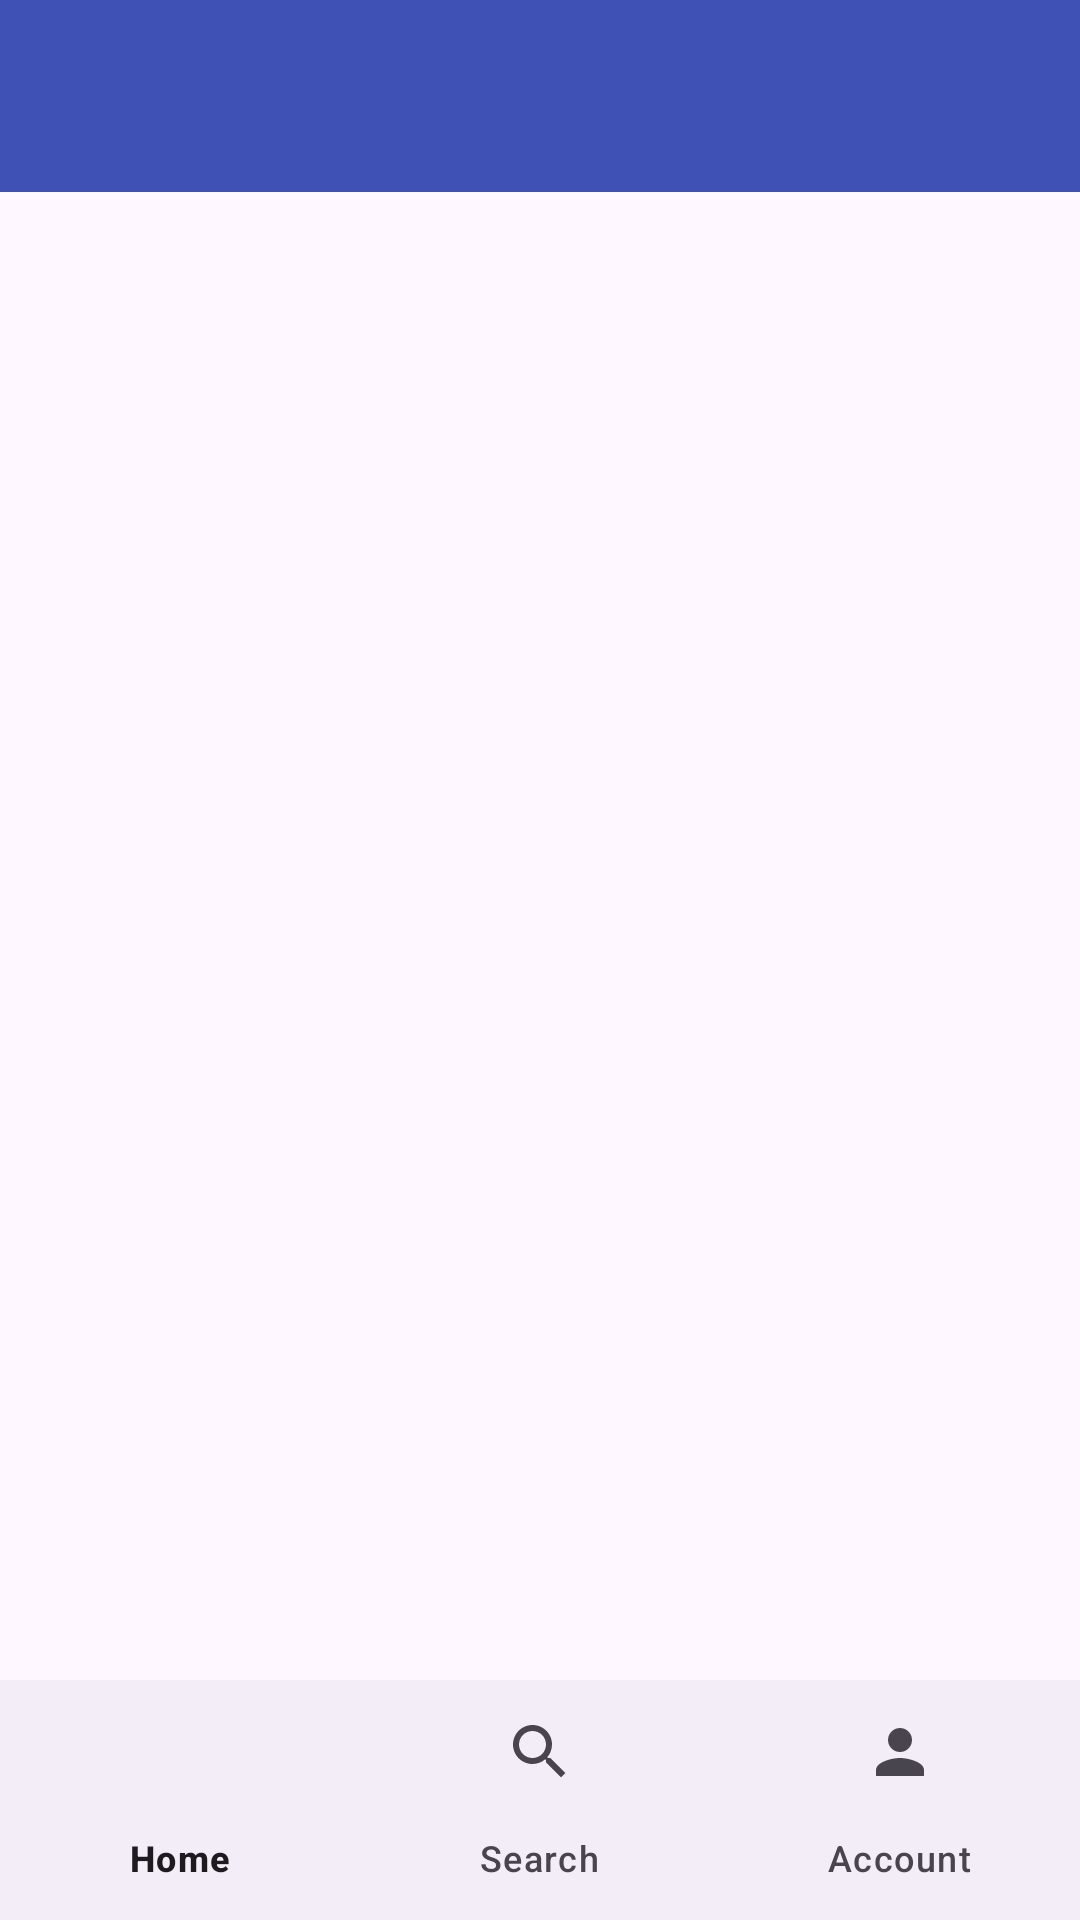

Write the Android layout XML for this screen, with the resource values it uses.
<!-- AndroidManifest.xml: application theme Theme.FootballStats -->
<!-- res/layout/activity_main.xml -->
<?xml version="1.0" encoding="utf-8"?>
<LinearLayout xmlns:android="http://schemas.android.com/apk/res/android"
    xmlns:app="http://schemas.android.com/apk/res-auto"
    android:layout_width="match_parent"
    android:layout_height="match_parent"
    android:orientation="vertical">

    <com.google.android.material.appbar.MaterialToolbar
        android:id="@+id/toolbar"
        android:layout_width="match_parent"
        android:layout_height="wrap_content"
        android:background="?attr/colorPrimary"
        android:theme="@style/ThemeOverlay.Material3.ActionBar"
        app:titleTextColor="@android:color/white" />

    <FrameLayout
        android:id="@+id/fragment_container"
        android:layout_width="match_parent"
        android:layout_height="0dp"
        android:layout_weight="1" />

    <com.google.android.material.bottomnavigation.BottomNavigationView
        android:id="@+id/bottom_nav"
        android:layout_width="match_parent"
        android:layout_height="wrap_content"
        app:menu="@menu/menu_bottom_nav" />

</LinearLayout>
<!-- resources referenced by this layout -->
<resources>
  <style name="Theme.FootballStats" parent="Theme.Material3.DayNight.NoActionBar">
          <item name="colorPrimary">@color/purple_500</item>
          <item name="colorPrimaryVariant">@color/purple_700</item>
          <item name="colorOnPrimary">@color/white</item>
          <item name="android:statusBarColor">?attr/colorPrimaryVariant</item>
          <item name="android:windowLightStatusBar" tools:targetApi="23">false</item>
      </style>
  <color name="purple_500">#3F51B5</color>
  <color name="purple_700">#303F9F</color>
  <color name="white">#FFFFFF</color>
</resources>
